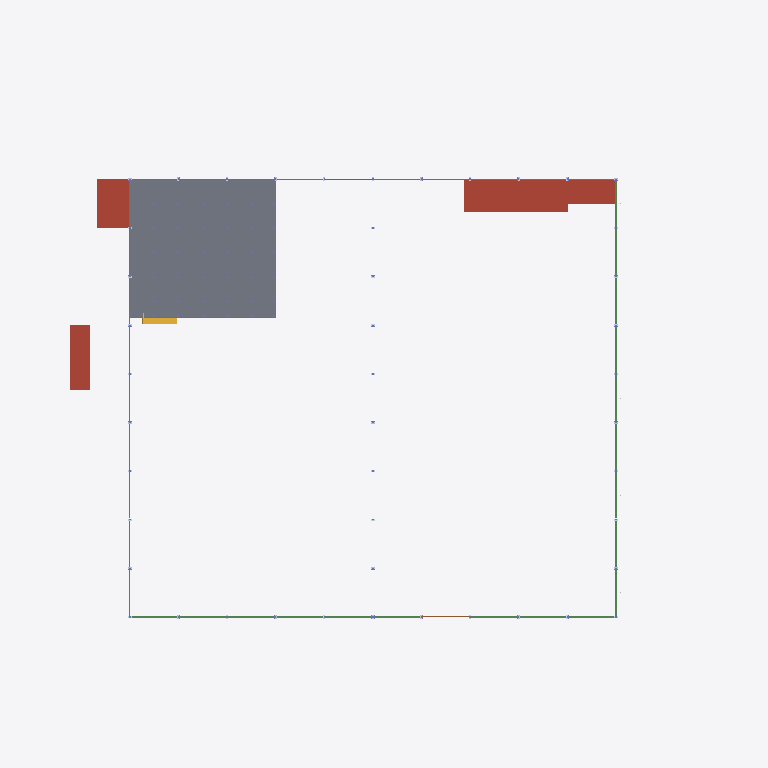
Plan cut of the same IFC building model at storey '02 พื้นชั้นลอย +3.30' (level 3.30 m, cut at 4.70 m), seen from above with north up, elements coloured by IFC class (only those large enough to see are counted): 37 beams (green), 4 roofs (red-brown), 2 doors (brown), 1 slab (grey), 1 stair (yellow). Cut surfaces are drawn darker.
Extent 87.8 m × 82.1 m × 40.0 m (x, y, z). Storeys (6): B1 ฐานราก/เสาเข็ม at -1.20 m; 00 ระดับถนนรอบอาคาร ±0.00 at 0.00 m; 01 พื้นชั้นที่ 1 +0.50 at 0.50 m; 02 พื้นชั้นลอย +3.30 at 3.30 m; 03 หัวเสาคอนกรีต +4.50 at 4.50 m; RF หัวเสารับหลังคา +9.00 at 9.00 m. Elements (3759): 962 IfcMember, 871 IfcPile, 727 IfcFooting, 279 IfcColumn, 276 IfcMechanicalFastener, 273 IfcBeam, 162 IfcWall, 92 IfcPlate, 61 IfcBuildingElementProxy, 23 IfcPipeSegment, 13 IfcSlab, 9 IfcCovering.

HEADER;
FILE_DESCRIPTION(('ViewDefinition[DesignTransferView]'),'2;1');
FILE_NAME('/dev/null','2026-11-18T22:32:51+00:00',(''),(''),'IfcOpenShell 0.9.0.post1','IfcOpenShell 0.9.0.post1','Nobody');
FILE_SCHEMA(('IFC4'));
ENDSEC;
DATA;
#1=IFCPROJECT('2jw02s2JDEhhkC6MJj1s6z',$,'WEC-TC-6901 งานก่อสร้างอาคารโกดังและงานบริเวณ',$,$,$,$,(#10),#5);
#12=IFCSITE('33fS$H$D58Dfq$UdwD6liL',$,'10/7 หมู่ 5 ต.ท่าข้าม อ.สามพราน จ.นครปฐม',$,$,$,$,$,$,$,$,$,$,$);
#13=IFCBUILDING('3fqWt$byfFxQxn8J1f1SK$',$,'อาคารโกดัง TC Electric 60x54 ม.',$,$,$,$,$,$,$,$,$);
#16=IFCBUILDINGSTOREY('1L3DHHS0X2duouO8IUB48k',$,'B1 ฐานราก/เสาเข็ม',$,$,$,$,$,$,-1.2);
#18=IFCBUILDINGSTOREY('0$x5gywXf5qRdQoqDzDcTd',$,'00 ระดับถนนรอบอาคาร ±0.00',$,$,$,$,$,$,0.0);
#19=IFCBUILDINGSTOREY('3r3cvBJxX5N9uzEo_RWGlN',$,'01 พื้นชั้นที่ 1 +0.50',$,$,$,$,$,$,0.5);
#20=IFCBUILDINGSTOREY('3XRr_U6p5BxxR0GEFRzq$l',$,'02 พื้นชั้นลอย +3.30',$,$,$,$,$,$,3.3);
#21=IFCBUILDINGSTOREY('2yl7lruNj4ARuW$WF8_eot',$,'03 หัวเสาคอนกรีต +4.50',$,$,$,$,$,$,4.5);
#22=IFCBUILDINGSTOREY('3V0IQayWX1PuO2LMVob6Zy',$,'RF หัวเสารับหลังคา +9.00',$,$,$,$,$,$,9.0);
#26082=IFCSLAB('2_265fclf8yxL9Uc9ua585',$,'พื้นชั้นลอย F8 (TOP +3.30)',$,$,#26087,#26091,'F8',.FLOOR.);
#37686=IFCSLAB('2I3OmtnVL438rzNFiNc8Vz',$,'ห้องประกอบแนวกริด A (รอแบบ) - หลังคา/ฝ้า',$,$,#37691,#37695,'RM',.ROOF.);
#37586=IFCSLAB('0hMqDcqbX1DxfJhRipCILd',$,'ห้องเก็บสารเคมี (Chemical Drum Storage) 21.84 ตร.ม. - หลังคา/ฝ้า',$,$,#37591,#37595,'CHEM',.ROOF.);
#37536=IFCSLAB('19wuU2E41E7ArY7K3B_pas',$,'อาคารห้องน้ำ - หลังคา/ฝ้า',$,$,#37541,#37545,'WC',.ROOF.);
#37636=IFCSLAB('1nuYiQeffADh6obrPH4O4t',$,'ห้อง MDB 17.79 ตร.ม. - หลังคา/ฝ้า',$,$,#37641,#37645,'MDB',.ROOF.);
#26092=IFCSTAIR('0ukCWi_mb6Dhk1vr_Niuwn',$,'บันไดชั้นลอย กว้าง 1.40 ม.',$,$,#26097,#26101,'ST',$);
#26002=IFCBEAM('2OU2WZRej4ZA8TPBSFs6an',$,'คานชั้นลอย H200x100 (สมมติ)',$,$,#26007,#26011,'MB',.BEAM.);
#36362=IFCBEAM('2euydco_vDMO3swcSoW7EH',$,'คานทับหลัง คสล. 0.15x0.15 ม. +4.35..+4.50',$,$,#36367,#36371,'LB',.LINTEL.);
#36382=IFCBEAM('2ij6oIZ91EL9qE7ktruIcL',$,'คานทับหลัง คสล. 0.15x0.15 ม. +4.35..+4.50',$,$,#36387,#36391,'LB',.LINTEL.);
#36402=IFCBEAM('2TlwYqa2f4Qg6lDnP76k4l',$,'คานทับหลัง คสล. 0.15x0.15 ม. +4.35..+4.50',$,$,#36407,#36411,'LB',.LINTEL.);
#36422=IFCBEAM('2eV63wQ5n9jxUv2lgzDy62',$,'คานทับหลัง คสล. 0.15x0.15 ม. +4.35..+4.50',$,$,#36427,#36431,'LB',.LINTEL.);
#36462=IFCBEAM('369fjtmbH8_edJOZV98fZl',$,'คานทับหลัง คสล. 0.15x0.15 ม. +4.35..+4.50',$,$,#36467,#36471,'LB',.LINTEL.);
#36482=IFCBEAM('2qdEo3PcLDb8ytQlCJ_Qnm',$,'คานทับหลัง คสล. 0.15x0.15 ม. +4.35..+4.50',$,$,#36487,#36491,'LB',.LINTEL.);
#37092=IFCBEAM('2zzCQjXvP2Jv0c49WlRap_',$,'คานทับหลัง คสล. 0.15x0.15 ม. +4.35..+4.50',$,$,#37097,#37101,'LB',.LINTEL.);
#37112=IFCBEAM('0B8HVlnv18$QDQo5ChED7n',$,'คานทับหลัง คสล. 0.15x0.15 ม. +4.35..+4.50',$,$,#37117,#37121,'LB',.LINTEL.);
#37132=IFCBEAM('1ebYApZRLDqfLnTKnBDxsI',$,'คานทับหลัง คสล. 0.15x0.15 ม. +4.35..+4.50',$,$,#37137,#37141,'LB',.LINTEL.);
#37152=IFCBEAM('3IyHf5uVXDvv8qYXO1CD7Z',$,'คานทับหลัง คสล. 0.15x0.15 ม. +4.35..+4.50',$,$,#37157,#37161,'LB',.LINTEL.);
#37172=IFCBEAM('1zodYXjFH7V8vb0gGP$azp',$,'คานทับหลัง คสล. 0.15x0.15 ม. +4.35..+4.50',$,$,#37177,#37181,'LB',.LINTEL.);
#37192=IFCBEAM('07LMRd8avDdxJ_4jrMCk6r',$,'คานทับหลัง คสล. 0.15x0.15 ม. +4.35..+4.50',$,$,#37197,#37201,'LB',.LINTEL.);
#37212=IFCBEAM('39ScJiX4f9N9KjNPiw4hZR',$,'คานทับหลัง คสล. 0.15x0.15 ม. +4.35..+4.50',$,$,#37217,#37221,'LB',.LINTEL.);
#37232=IFCBEAM('3e0gAQc5b6PAfBavcSUrXL',$,'คานทับหลัง คสล. 0.15x0.15 ม. +4.35..+4.50',$,$,#37237,#37241,'LB',.LINTEL.);
#37252=IFCBEAM('0x2v$sprD0PwdMsp4kA6p$',$,'คานทับหลัง คสล. 0.15x0.15 ม. +4.35..+4.50',$,$,#37257,#37261,'LB',.LINTEL.);
#36342=IFCBEAM('0HhELZ2_r9NPUO9VBk8mtj',$,'คานทับหลัง คสล. 0.15x0.15 ม. +4.35..+4.50',$,$,#36347,#36351,'LB',.LINTEL.);
#36442=IFCBEAM('0n2LMnu4L5BgMQmKlgMX28',$,'คานทับหลัง คสล. 0.15x0.15 ม. +4.35..+4.50',$,$,#36447,#36451,'LB',.LINTEL.);
#36502=IFCBEAM('2ZgH2_pMTDuhwn13Pj6mgq',$,'คานทับหลัง คสล. 0.15x0.15 ม. +4.35..+4.50',$,$,#36507,#36511,'LB',.LINTEL.);
#37436=IFCDOOR('0njKYbsjX4NQrmHYz6ovX4',$,'ประตูม้วนเหล็ก 6.00x4.00 ม. (ทางลาดใต้)',$,$,#37441,#37445,'RD2',$,$,$,$,$);
ENDSEC;
